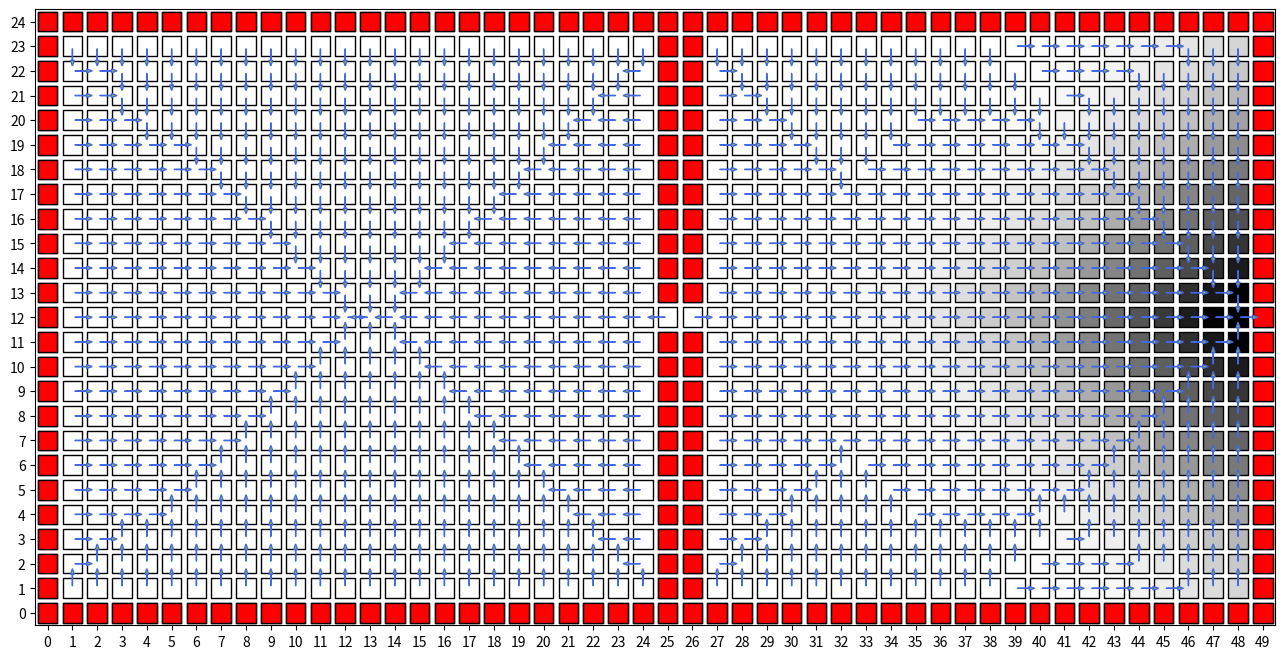
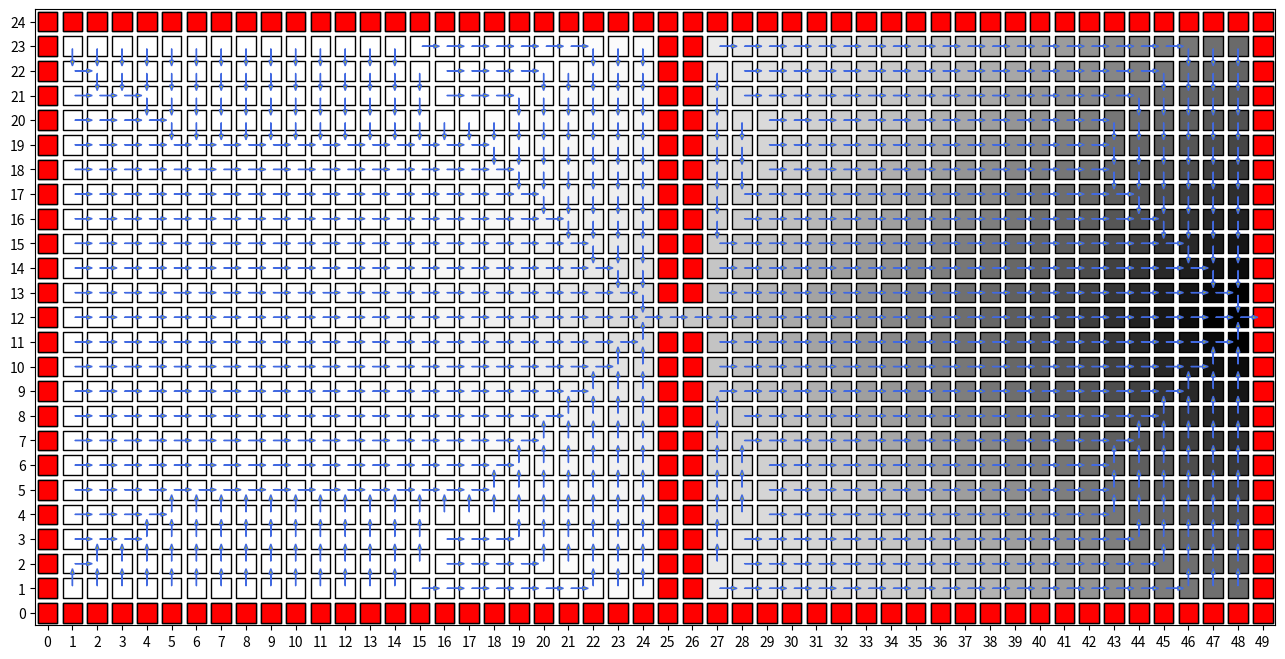
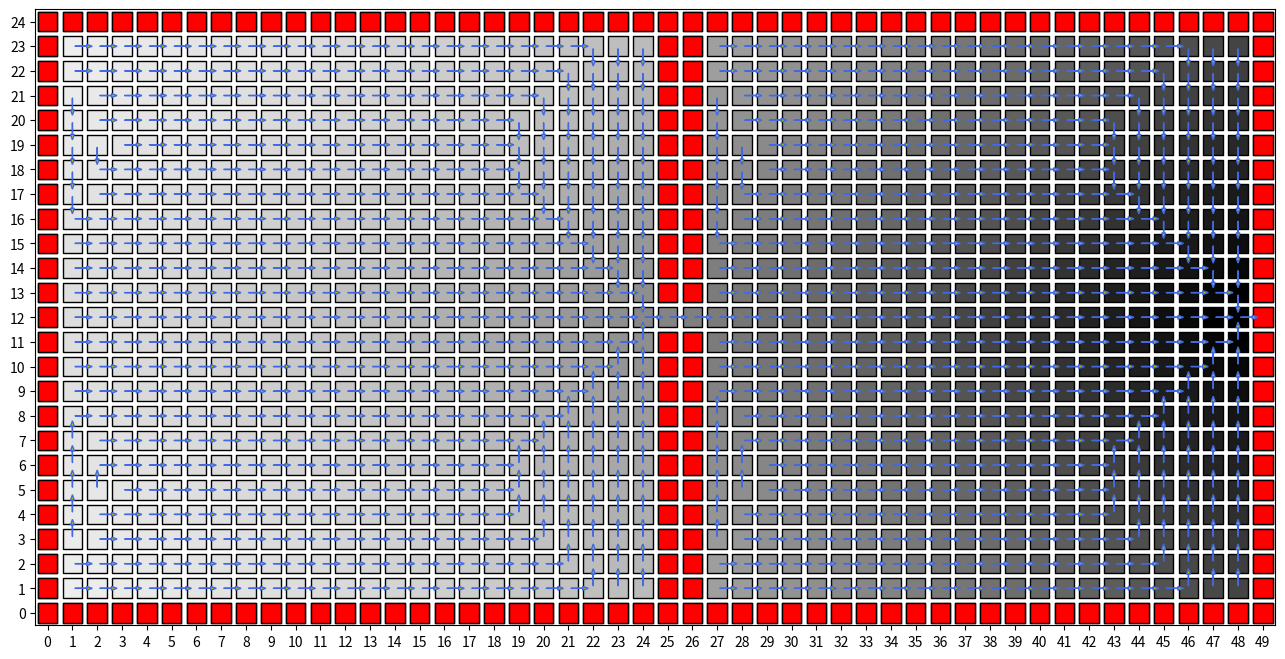

Write the Python code that produced these figures, in order.
import matplotlib.pyplot as plt
import numpy as np
import matplotlib.markers as markers

class Grid:
    def __init__(self, width, height):
        self.width = width
        self.height = height
        self.walls = set()
        self.goal = None

class Agent:
    def __init__(self, x, y, grid):
        self.x = x
        self.y = y
        self.actions = ['Up', 'Down', 'Left', 'Right']
        self.grid = grid
        self.state_history = [(x, y)]
        self.action_history = []
        self.reward_history = []

    def execute_actual_action(self, action):
        x_dash, y_dash = None, None
        if action == 'Up':
            x_dash, y_dash = self.x, self.y + 1
        elif action == 'Down':
            x_dash, y_dash = self.x, self.y - 1
        elif action == 'Left':
            x_dash, y_dash = self.x - 1, self.y
        elif action == 'Right':
            x_dash, y_dash = self.x + 1, self.y
        
        if (x_dash, y_dash) in self.grid.walls:
            if (self.x, self.y) == self.grid.goal:
                self.reward_history.append(100)
            else:
                self.reward_history.append(-1)
        elif (x_dash, y_dash) == self.grid.goal:
            self.reward_history.append(100)
            self.x = x_dash
            self.y = y_dash
        else:
            self.reward_history.append(0)
            self.x = x_dash
            self.y = y_dash

    def execute_nominal_action(self, action):
        self.action_history.append(action)
        if action == 'Up':
            actual_action = np.random.choice(self.actions, 1, p = [0.8, 0.2/3, 0.2/3, 0.2/3])[0]
        if action == 'Down':
            actual_action = np.random.choice(self.actions, 1, p = [0.2/3, 0.8, 0.2/3, 0.2/3])[0]
        if action == 'Left':
            actual_action = np.random.choice(self.actions, 1, p = [0.2/3, 0.2/3, 0.8, 0.2/3])[0]
        if action == 'Right':
            actual_action = np.random.choice(self.actions, 1, p = [0.2/3, 0.2/3, 0.2/3, 0.8])[0]
        self.execute_actual_action(actual_action)

def value_update(V, V_dash, i, j, grid, discount):
    if (i, j) in grid.walls:
        return 0
    all_actions = ['Up', 'Down', 'Left', 'Right']
    T = np.zeros((5, 4))
    R = np.zeros((5, 4))
    x_up, y_up = i, j + 1
    x_down, y_down = i, j - 1
    x_left, y_left = i - 1, j
    x_right, y_right = i + 1, j
    
    values = []
    for action in all_actions:
        tmp = 0.0
        if action == 'Up':
            if (x_up, y_up) in grid.walls:
                if (i, j) == grid.goal:
                    tmp += 0.8 * (100 + discount * V[i, j])
                else:
                    tmp += 0.8 * (-1 + discount * V[i, j])
            else:
                if (x_up, y_up) == grid.goal:
                    tmp += 0.8 * (100 + discount * V[x_up, y_up])
                else:
                    tmp += 0.8 * (0 + discount * V[x_up, y_up])

            if (x_down, y_down) in grid.walls:
                if (i, j) == grid.goal:
                    tmp += 0.2/3 * (100 + discount * V[i, j])
                else:
                    tmp += 0.2/3 * (-1 + discount * V[i, j])
            else:
                if (x_down, y_down) == grid.goal:
                    tmp += 0.2/3 * (100 + discount * V[x_down, y_down])
                else:
                    tmp += 0.2/3 * (0 + discount * V[x_down, y_down])

            if (x_left, y_left) in grid.walls:
                if (i, j) == grid.goal:
                    tmp += 0.2/3 * (100 + discount * V[i, j])
                else:
                    tmp += 0.2/3 * (-1 + discount * V[i, j])
            else:
                if (x_left, y_left) == grid.goal:
                    tmp += 0.2/3 * (100 + discount * V[x_left, y_left])
                else:
                    tmp += 0.2/3 * (0 + discount * V[x_left, y_left])

            if (x_right, y_right) in grid.walls:
                if (i, j) == grid.goal:
                    tmp += 0.2/3 * (100 + discount * V[i, j])
                else:
                    tmp += 0.2/3 * (-1 + discount * V[i, j])
            else:
                if (x_right, y_right) == grid.goal:
                    tmp += 0.2/3 * (100 + discount * V[x_right, y_right])
                else:
                    tmp += 0.2/3 * (0 + discount * V[x_right, y_right])
        
        elif action == 'Down':
            if (x_up, y_up) in grid.walls:
                if (i, j) == grid.goal:
                    tmp += 0.2/3 * (100 + discount * V[i, j])
                else:
                    tmp += 0.2/3 * (-1 + discount * V[i, j])
            else:
                if (x_up, y_up) == grid.goal:
                    tmp += 0.2/3 * (100 + discount * V[x_up, y_up])
                else:
                    tmp += 0.2/3 * (0 + discount * V[x_up, y_up])

            if (x_down, y_down) in grid.walls:
                if (i, j) == grid.goal:
                    tmp += 0.8 * (100 + discount * V[i, j])
                else:
                    tmp += 0.8 * (-1 + discount * V[i, j])
            else:
                if (x_down, y_down) == grid.goal:
                    tmp += 0.8 * (100 + discount * V[x_down, y_down])
                else:
                    tmp += 0.8 * (0 + discount * V[x_down, y_down])

            if (x_left, y_left) in grid.walls:
                if (i, j) == grid.goal:
                    tmp += 0.2/3 * (100 + discount * V[i, j])
                else:
                    tmp += 0.2/3 * (-1 + discount * V[i, j])
            else:
                if (x_left, y_left) == grid.goal:
                    tmp += 0.2/3 * (100 + discount * V[x_left, y_left])
                else:
                    tmp += 0.2/3 * (0 + discount * V[x_left, y_left])

            if (x_right, y_right) in grid.walls:
                if (i, j) == grid.goal:
                    tmp += 0.2/3 * (100 + discount * V[i, j])
                else:
                    tmp += 0.2/3 * (-1 + discount * V[i, j])
            else:
                if (x_right, y_right) == grid.goal:
                    tmp += 0.2/3 * (100 + discount * V[x_right, y_right])
                else:
                    tmp += 0.2/3 * (0 + discount * V[x_right, y_right])

        elif action == 'Left':
            if (x_up, y_up) in grid.walls:
                if (i, j) == grid.goal:
                    tmp += 0.2/3 * (100 + discount * V[i, j])
                else:
                    tmp += 0.2/3 * (-1 + discount * V[i, j])
            else:
                if (x_up, y_up) == grid.goal:
                    tmp += 0.2/3 * (100 + discount * V[x_up, y_up])
                else:
                    tmp += 0.2/3 * (0 + discount * V[x_up, y_up])

            if (x_down, y_down) in grid.walls:
                if (i, j) == grid.goal:
                    tmp += 0.2/3 * (100 + discount * V[i, j])
                else:
                    tmp += 0.2/3 * (-1 + discount * V[i, j])
            else:
                if (x_down, y_down) == grid.goal:
                    tmp += 0.2/3 * (100 + discount * V[x_down, y_down])
                else:
                    tmp += 0.2/3 * (0 + discount * V[x_down, y_down])

            if (x_left, y_left) in grid.walls:
                if (i, j) == grid.goal:
                    tmp += 0.8 * (100 + discount * V[i, j])
                else:
                    tmp += 0.8 * (-1 + discount * V[i, j])
            else:
                if (x_left, y_left) == grid.goal:
                    tmp += 0.8 * (100 + discount * V[x_left, y_left])
                else:
                    tmp += 0.8 * (0 + discount * V[x_left, y_left])

            if (x_right, y_right) in grid.walls:
                if (i, j) == grid.goal:
                    tmp += 0.2/3 * (100 + discount * V[i, j])
                else:
                    tmp += 0.2/3 * (-1 + discount * V[i, j])
            else:
                if (x_right, y_right) == grid.goal:
                    tmp += 0.2/3 * (100 + discount * V[x_right, y_right])
                else:
                    tmp += 0.2/3 * (0 + discount * V[x_right, y_right])

        elif action == 'Right':
            if (x_up, y_up) in grid.walls:
                if (i, j) == grid.goal:
                    tmp += 0.2/3 * (100 + discount * V[i, j])
                else:
                    tmp += 0.2/3 * (-1 + discount * V[i, j])
            else:
                if (x_up, y_up) == grid.goal:
                    tmp += 0.2/3 * (100 + discount * V[x_up, y_up])
                else:
                    tmp += 0.2/3 * (0 + discount * V[x_up, y_up])

            if (x_down, y_down) in grid.walls:
                if (i, j) == grid.goal:
                    tmp += 0.2/3 * (100 + discount * V[i, j])
                else:
                    tmp += 0.2/3 * (-1 + discount * V[i, j])
            else:
                if (x_down, y_down) == grid.goal:
                    tmp += 0.2/3 * (100 + discount * V[x_down, y_down])
                else:
                    tmp += 0.2/3 * (0 + discount * V[x_down, y_down])

            if (x_left, y_left) in grid.walls:
                if (i, j) == grid.goal:
                    tmp += 0.2/3 * (100 + discount * V[i, j])
                else:
                    tmp += 0.2/3 * (-1 + discount * V[i, j])
            else:
                if (x_left, y_left) == grid.goal:
                    tmp += 0.2/3 * (100 + discount * V[x_left, y_left])
                else:
                    tmp += 0.2/3 * (0 + discount * V[x_left, y_left])

            if (x_right, y_right) in grid.walls:
                if (i, j) == grid.goal:
                    tmp += 0.8 * (100 + discount * V[i, j])
                else:
                    tmp += 0.8 * (-1 + discount * V[i, j])
            else:
                if (x_right, y_right) == grid.goal:
                    tmp += 0.8 * (100 + discount * V[x_right, y_right])
                else:
                    tmp += 0.8 * (0 + discount * V[x_right, y_right])
        values.append(tmp)
    
    V_dash[i, j] = max(values)
    return abs(V_dash[i, j] - V[i, j])


# Simulation begins here.
grid_world = Grid(50, 25)
grid_world.goal = (48, 12)          # defining the goal-state.

# Adding walls to grid.
for i in range(50):
    grid_world.walls.add((i, 0))
    grid_world.walls.add((i, 24))
for i in range(1, 24):
    grid_world.walls.add((0, i))
    grid_world.walls.add((49, i))
for i in range(1, 12):
    grid_world.walls.add((25, i))
    grid_world.walls.add((26, i))
for i in range(13, 24):
    grid_world.walls.add((25, i))
    grid_world.walls.add((26, i))

x, y = None, None
while (x, y) in grid_world.walls:
    x, y = np.random.randint(0, 50), np.random.randint(0, 25)

mobile_agent = Agent(x, y, grid_world)

# Take a random policy.
# arbitrary_policy = []
# for i in range(50):
#     tmp = []
#     for j in range(25):
#         tmp.append(np.random.choice(mobile_agent.actions, 1)[0])
#     arbitrary_policy.append(tmp)

V = np.zeros((50, 25))              # initialize values

iterations = 0
delta = float("inf")
theta = 0.1
discount = 0.99

while iterations < 100 and delta > theta:
    V_dash = np.zeros((50, 25))
    diff = []
    for i in range(50):
        for j in range(25):
            diff.append(value_update(V, V_dash, i, j, grid_world, discount))
    delta = max(diff)
    V = V_dash
    iterations += 1
    if iterations == 20 or iterations == 50 or iterations == 100:
        # Find optimal policy
        optimal_policy = [[None for j in range(25)] for i in range(50)]
        for i in range(50):
            for j in range(25):
                if (i, j) not in grid_world.walls:
                    pos_values = []
                    value_action_dict = dict()
                    x_up, y_up = i, j + 1
                    x_down, y_down = i, j - 1
                    x_left, y_left = i - 1, j
                    x_right, y_right = i + 1, j

                    all_actions = ['Up', 'Down', 'Left', 'Right']

                    for action in all_actions:
                        tmp = 0.0
                        if action == 'Up':
                            if (x_up, y_up) in grid_world.walls:
                                if (i, j) == grid_world.goal:
                                    tmp += 0.8 * (100 + discount * V[i, j])
                                else:
                                    tmp += 0.8 * (-1 + discount * V[i, j])
                            else:
                                if (x_up, y_up) == grid_world.goal:
                                    tmp += 0.8 * (100 + discount * V[x_up, y_up])
                                else:
                                    tmp += 0.8 * (0 + discount * V[x_up, y_up])

                            if (x_down, y_down) in grid_world.walls:
                                if (i, j) == grid_world.goal:
                                    tmp += 0.2/3 * (100 + discount * V[i, j])
                                else:
                                    tmp += 0.2/3 * (-1 + discount * V[i, j])
                            else:
                                if (x_down, y_down) == grid_world.goal:
                                    tmp += 0.2/3 * (100 + discount * V[x_down, y_down])
                                else:
                                    tmp += 0.2/3 * (0 + discount * V[x_down, y_down])

                            if (x_left, y_left) in grid_world.walls:
                                if (i, j) == grid_world.goal:
                                    tmp += 0.2/3 * (100 + discount * V[i, j])
                                else:
                                    tmp += 0.2/3 * (-1 + discount * V[i, j])
                            else:
                                if (x_left, y_left) == grid_world.goal:
                                    tmp += 0.2/3 * (100 + discount * V[x_left, y_left])
                                else:
                                    tmp += 0.2/3 * (0 + discount * V[x_left, y_left])

                            if (x_right, y_right) in grid_world.walls:
                                if (i, j) == grid_world.goal:
                                    tmp += 0.2/3 * (100 + discount * V[i, j])
                                else:
                                    tmp += 0.2/3 * (-1 + discount * V[i, j])
                            else:
                                if (x_right, y_right) == grid_world.goal:
                                    tmp += 0.2/3 * (100 + discount * V[x_right, y_right])
                                else:
                                    tmp += 0.2/3 * (0 + discount * V[x_right, y_right])
                        
                        elif action == 'Down':
                            if (x_up, y_up) in grid_world.walls:
                                if (i, j) == grid_world.goal:
                                    tmp += 0.2/3 * (100 + discount * V[i, j])
                                else:
                                    tmp += 0.2/3 * (-1 + discount * V[i, j])
                            else:
                                if (x_up, y_up) == grid_world.goal:
                                    tmp += 0.2/3 * (100 + discount * V[x_up, y_up])
                                else:
                                    tmp += 0.2/3 * (0 + discount * V[x_up, y_up])

                            if (x_down, y_down) in grid_world.walls:
                                if (i, j) == grid_world.goal:
                                    tmp += 0.8 * (100 + discount * V[i, j])
                                else:
                                    tmp += 0.8 * (-1 + discount * V[i, j])
                            else:
                                if (x_down, y_down) == grid_world.goal:
                                    tmp += 0.8 * (100 + discount * V[x_down, y_down])
                                else:
                                    tmp += 0.8 * (0 + discount * V[x_down, y_down])

                            if (x_left, y_left) in grid_world.walls:
                                if (i, j) == grid_world.goal:
                                    tmp += 0.2/3 * (100 + discount * V[i, j])
                                else:
                                    tmp += 0.2/3 * (-1 + discount * V[i, j])
                            else:
                                if (x_left, y_left) == grid_world.goal:
                                    tmp += 0.2/3 * (100 + discount * V[x_left, y_left])
                                else:
                                    tmp += 0.2/3 * (0 + discount * V[x_left, y_left])

                            if (x_right, y_right) in grid_world.walls:
                                if (i, j) == grid_world.goal:
                                    tmp += 0.2/3 * (100 + discount * V[i, j])
                                else:
                                    tmp += 0.2/3 * (-1 + discount * V[i, j])
                            else:
                                if (x_right, y_right) == grid_world.goal:
                                    tmp += 0.2/3 * (100 + discount * V[x_right, y_right])
                                else:
                                    tmp += 0.2/3 * (0 + discount * V[x_right, y_right])

                        elif action == 'Left':
                            if (x_up, y_up) in grid_world.walls:
                                if (i, j) == grid_world.goal:
                                    tmp += 0.2/3 * (100 + discount * V[i, j])
                                else:
                                    tmp += 0.2/3 * (-1 + discount * V[i, j])
                            else:
                                if (x_up, y_up) == grid_world.goal:
                                    tmp += 0.2/3 * (100 + discount * V[x_up, y_up])
                                else:
                                    tmp += 0.2/3 * (0 + discount * V[x_up, y_up])

                            if (x_down, y_down) in grid_world.walls:
                                if (i, j) == grid_world.goal:
                                    tmp += 0.2/3 * (100 + discount * V[i, j])
                                else:
                                    tmp += 0.2/3 * (-1 + discount * V[i, j])
                            else:
                                if (x_down, y_down) == grid_world.goal:
                                    tmp += 0.2/3 * (100 + discount * V[x_down, y_down])
                                else:
                                    tmp += 0.2/3 * (0 + discount * V[x_down, y_down])

                            if (x_left, y_left) in grid_world.walls:
                                if (i, j) == grid_world.goal:
                                    tmp += 0.8 * (100 + discount * V[i, j])
                                else:
                                    tmp += 0.8 * (-1 + discount * V[i, j])
                            else:
                                if (x_left, y_left) == grid_world.goal:
                                    tmp += 0.8 * (100 + discount * V[x_left, y_left])
                                else:
                                    tmp += 0.8 * (0 + discount * V[x_left, y_left])

                            if (x_right, y_right) in grid_world.walls:
                                if (i, j) == grid_world.goal:
                                    tmp += 0.2/3 * (100 + discount * V[i, j])
                                else:
                                    tmp += 0.2/3 * (-1 + discount * V[i, j])
                            else:
                                if (x_right, y_right) == grid_world.goal:
                                    tmp += 0.2/3 * (100 + discount * V[x_right, y_right])
                                else:
                                    tmp += 0.2/3 * (0 + discount * V[x_right, y_right])

                        elif action == 'Right':
                            if (x_up, y_up) in grid_world.walls:
                                if (i, j) == grid_world.goal:
                                    tmp += 0.2/3 * (100 + discount * V[i, j])
                                else:
                                    tmp += 0.2/3 * (-1 + discount * V[i, j])
                            else:
                                if (x_up, y_up) == grid_world.goal:
                                    tmp += 0.2/3 * (100 + discount * V[x_up, y_up])
                                else:
                                    tmp += 0.2/3 * (0 + discount * V[x_up, y_up])

                            if (x_down, y_down) in grid_world.walls:
                                if (i, j) == grid_world.goal:
                                    tmp += 0.2/3 * (100 + discount * V[i, j])
                                else:
                                    tmp += 0.2/3 * (-1 + discount * V[i, j])
                            else:
                                if (x_down, y_down) == grid_world.goal:
                                    tmp += 0.2/3 * (100 + discount * V[x_down, y_down])
                                else:
                                    tmp += 0.2/3 * (0 + discount * V[x_down, y_down])

                            if (x_left, y_left) in grid_world.walls:
                                if (i, j) == grid_world.goal:
                                    tmp += 0.2/3 * (100 + discount * V[i, j])
                                else:
                                    tmp += 0.2/3 * (-1 + discount * V[i, j])
                            else:
                                if (x_left, y_left) == grid_world.goal:
                                    tmp += 0.2/3 * (100 + discount * V[x_left, y_left])
                                else:
                                    tmp += 0.2/3 * (0 + discount * V[x_left, y_left])

                            if (x_right, y_right) in grid_world.walls:
                                if (i, j) == grid_world.goal:
                                    tmp += 0.8 * (100 + discount * V[i, j])
                                else:
                                    tmp += 0.8 * (-1 + discount * V[i, j])
                            else:
                                if (x_right, y_right) == grid_world.goal:
                                    tmp += 0.8 * (100 + discount * V[x_right, y_right])
                                else:
                                    tmp += 0.8 * (0 + discount * V[x_right, y_right])
                        pos_values.append(tmp)
                        value_action_dict[action] = tmp
                    max_value = max(pos_values)
                    pos_actions = []
                    for action, value in value_action_dict.items():
                        if value == max_value:
                            pos_actions.append(action)
                    optimal_policy[i][j] = np.random.choice(pos_actions, 1)[0]
            
        def arrow_coordinates(i, j, action):
            if action == 'Up':
                return i, j + 0.1, 0, 0.7
            elif action == 'Down':
                return i, j - 0.1, 0, -0.7
            elif action == 'Left':
                return i - 0.1, j, -0.7, 0
            elif action == 'Right':
                return i + 0.1, j, 0.7, 0

        all_arrows = []
        for i in range(50):
            for j in range(25):
                if optimal_policy[i][j] != None:
                    x, y, dx, dy = arrow_coordinates(i, j, optimal_policy[i][j])
                    all_arrows.append((x, y, dx, dy))

        # print(V)

        fig = plt.figure(figsize=(16, 8))
        ax = fig.gca()
        ax.set_xticks(np.arange(0, 51, 1))
        ax.set_yticks(np.arange(0, 26, 1))
        ax.set_xlim([-0.5, 49.5])
        ax.set_ylim([-0.5, 24.5])
        marker = markers.MarkerStyle(marker='s')
        P = np.arange(25)
        Q = np.arange(50)
        all_points = np.dstack(np.meshgrid(P, Q)).reshape(-1, 2)
        X = V.reshape(-1, 1)
        all_walls = list(grid_world.walls)
        wall_color = ['r']*len(all_walls)
        # print(X)
        # print(all_points)
        scat1 = plt.scatter(all_points[:, 1], all_points[:, 0], s=200, c=X[:, 0], cmap='Greys', edgecolors='k', marker=marker)
        scat2 = plt.scatter([x[0] for x in all_walls], [x[1] for x in all_walls], s=200, c=wall_color, edgecolors='k', marker=marker)

        for i in range(len(all_arrows)):
            plt.arrow(all_arrows[i][0], all_arrows[i][1], all_arrows[i][2], all_arrows[i][3], length_includes_head=True, head_width=0.15, edgecolor='royalblue', facecolor='y')

        # plt.grid()
        plt.savefig('b_' + str(iterations) + '.png', bbox_inches='tight')
        plt.show()


if delta > theta:
    print("Completed " + str(iterations) + " iterations without convergence.")
else:
    print("Completed " + str(iterations) + " iterations with convergence.")

